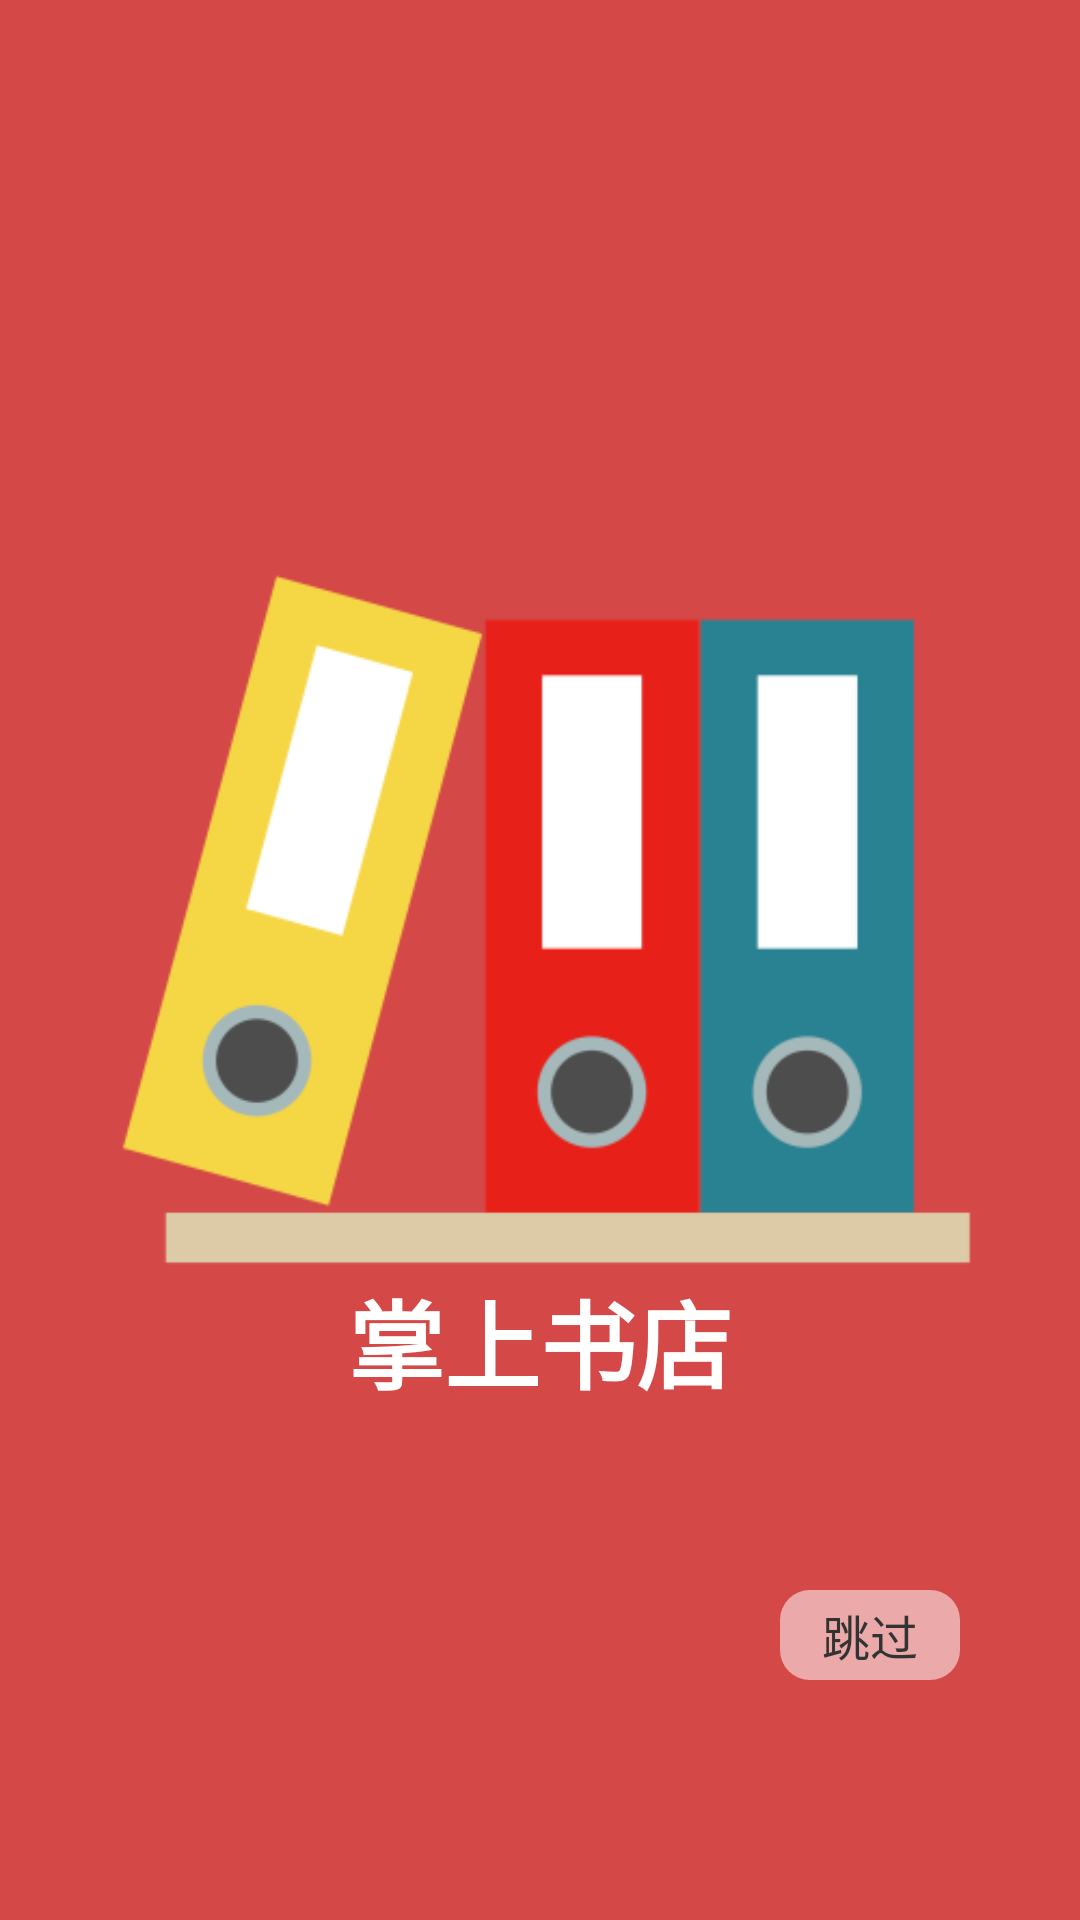

This screen was rendered from an Android layout file. Write that file and the resources it references.
<!-- AndroidManifest.xml: application theme Theme.SellBookApp -->
<!-- res/layout/activity_splash.xml -->
<?xml version="1.0" encoding="utf-8"?>
<androidx.constraintlayout.widget.ConstraintLayout xmlns:android="http://schemas.android.com/apk/res/android"
    xmlns:app="http://schemas.android.com/apk/res-auto"
    xmlns:tools="http://schemas.android.com/tools"
    android:layout_width="match_parent"
    android:layout_height="match_parent"
    android:background="@color/main_bg"
    tools:context=".SplashActivity">

    <ImageView
        android:src="@mipmap/tushu"
        android:layout_width="match_parent"
        android:layout_height="match_parent"/>

    <TextView
        android:id="@+id/tv_skip"
        android:layout_width="60dp"
        android:layout_height="30dp"
        android:layout_marginEnd="40dp"
        android:layout_marginBottom="80dp"
        android:background="@drawable/comon_white_bg"
        android:gravity="center"
        android:text="跳过"
        android:textColor="@color/main_tv"
        android:textSize="16dp"
        app:layout_constraintRight_toRightOf="parent"
        app:layout_constraintBottom_toBottomOf="parent"
        />

    <TextView
        app:layout_constraintStart_toStartOf="parent"
        app:layout_constraintEnd_toEndOf="parent"
        app:layout_constraintBottom_toBottomOf="parent"
        android:layout_marginBottom="170dp"
        android:text="@string/app_name"
        android:textSize="32dp"
        android:textColor="@color/white"
        android:textStyle="bold"
        android:layout_width="wrap_content"
        android:layout_height="wrap_content"/>

</androidx.constraintlayout.widget.ConstraintLayout>
<!-- resources referenced by this layout -->
<resources>
  <color name="main_bg">#d44848</color>
  <color name="main_tv">#333333</color>
  <color name="white">#FFFFFFFF</color>
  <!-- drawable comon_white_bg (drawable) -->
  <?xml version="1.0" encoding="utf-8"?>
  <shape xmlns:android="http://schemas.android.com/apk/res/android"
      android:shape="rectangle">
      <solid android:color="#88ffffff"/>
      <corners android:radius="10dp"/>
  </shape>
  <!-- mipmap tushu: png bitmap (mipmap-xxhdpi, 26969 bytes) -->
  <string name="app_name">掌上书店</string>
  <style name="Theme.SellBookApp" parent="Theme.AppCompat.NoActionBar">
      </style>
</resources>
